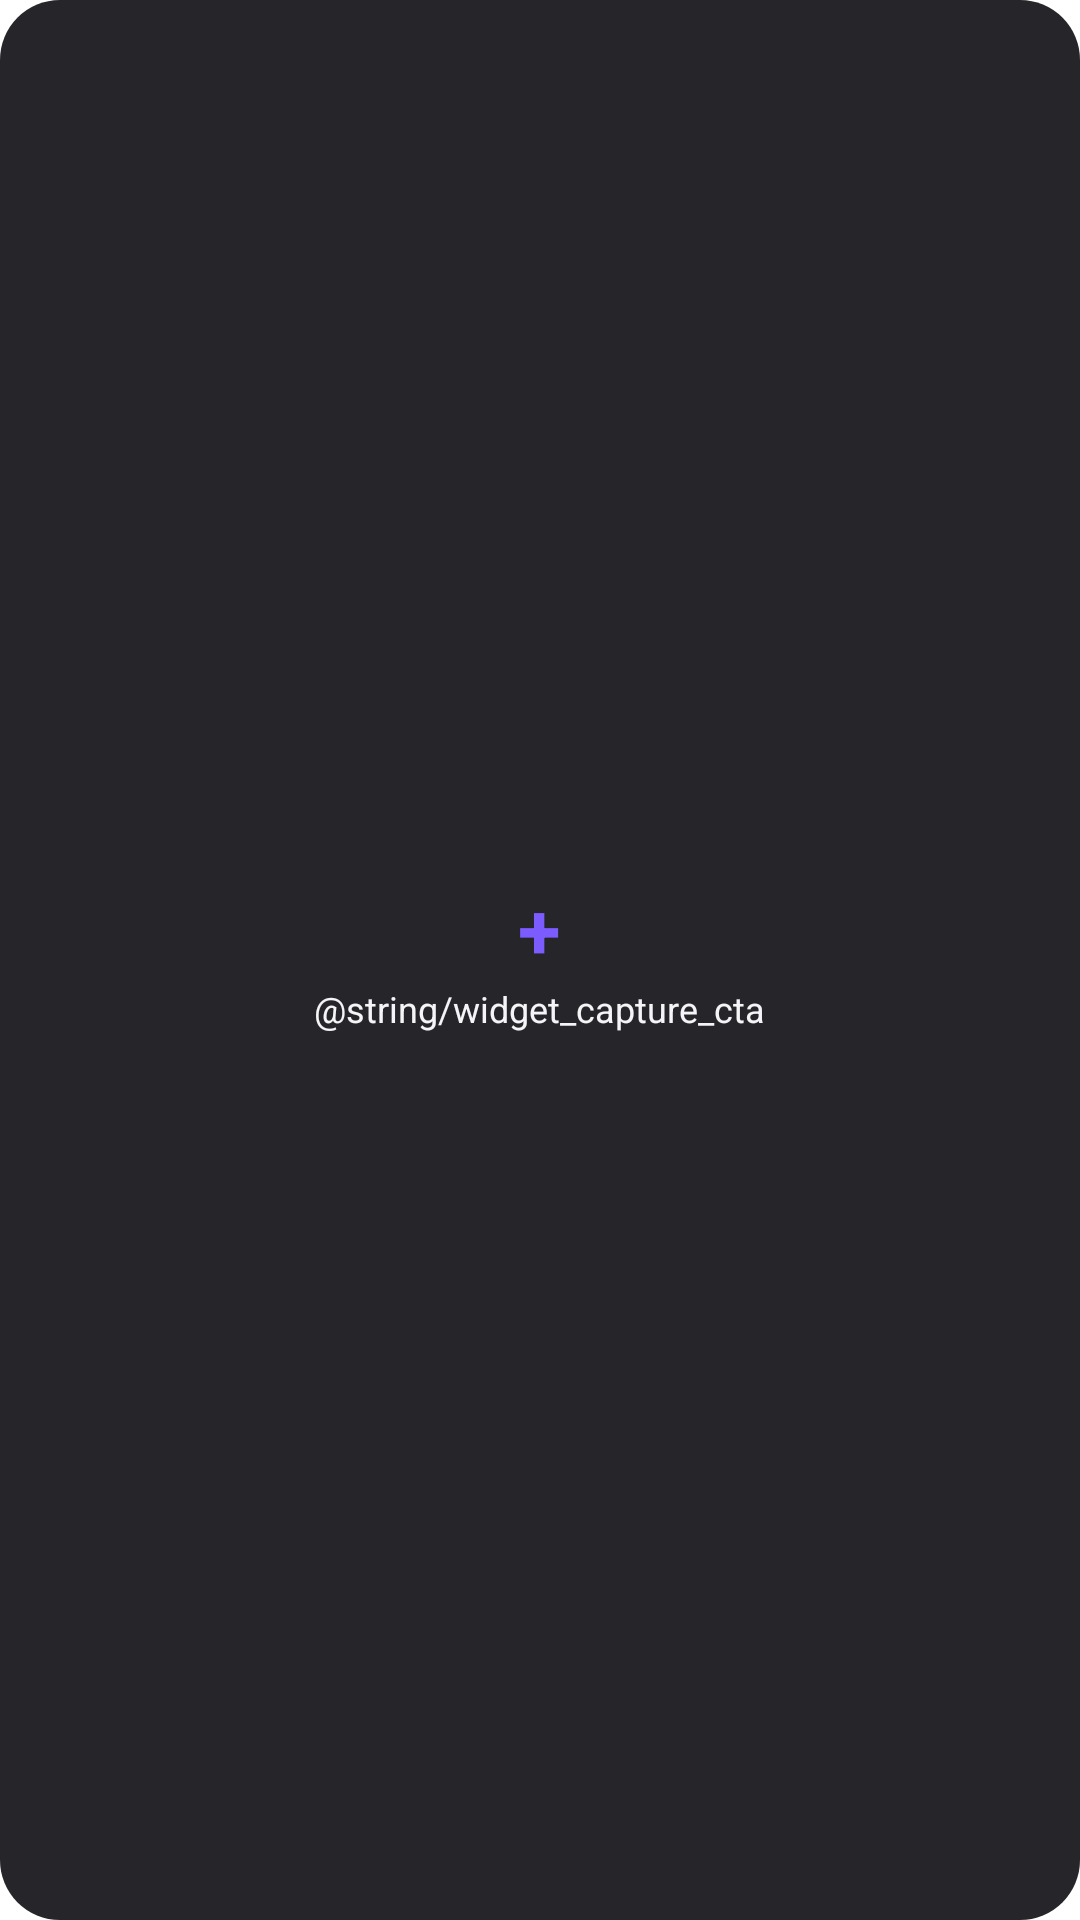

The Android layout XML behind this screen, and the referenced resources:
<!-- AndroidManifest.xml: application theme Theme.Praxis -->
<!-- res/layout/widget_capture.xml -->
<?xml version="1.0" encoding="utf-8"?>
<LinearLayout xmlns:android="http://schemas.android.com/apk/res/android"
    android:id="@+id/widget_capture_root"
    android:layout_width="match_parent"
    android:layout_height="match_parent"
    android:orientation="vertical"
    android:gravity="center"
    android:background="@drawable/widget_background"
    android:padding="10dp">

    <TextView
        android:layout_width="wrap_content"
        android:layout_height="wrap_content"
        android:textColor="@color/widget_accent"
        android:textSize="26sp"
        android:textStyle="bold"
        android:includeFontPadding="false"
        android:text="+" />

    <TextView
        android:layout_width="wrap_content"
        android:layout_height="wrap_content"
        android:layout_marginTop="2dp"
        android:textColor="@color/widget_text_primary"
        android:textSize="12sp"
        android:text="@string/widget_capture_cta" />
</LinearLayout>
<!-- resources referenced by this layout -->
<resources>
  <color name="widget_accent">#FF7C5CFF</color>
  <color name="widget_text_primary">#FFF5F5F7</color>
  <!-- drawable widget_background (drawable) -->
  <?xml version="1.0" encoding="utf-8"?>
  <shape xmlns:android="http://schemas.android.com/apk/res/android"
      android:shape="rectangle">
      <solid android:color="@color/widget_background" />
      <corners android:radius="20dp" />
  </shape>
  <color name="widget_background">#F21B1B1F</color>
</resources>
